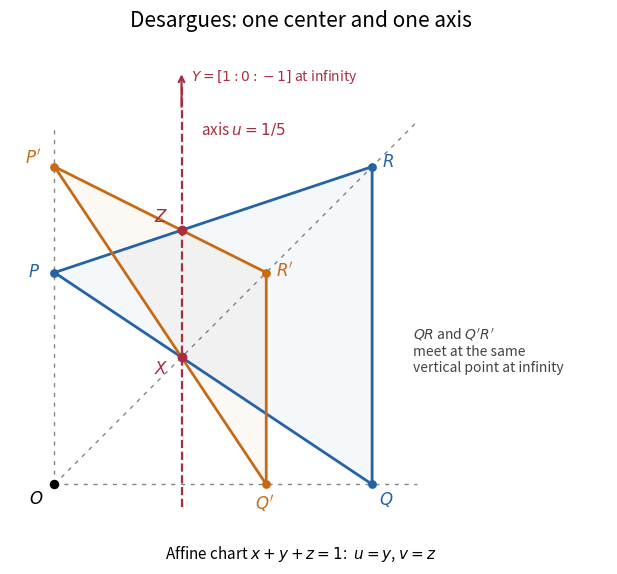

The script that saved this image:
"""Draw an exact Desargues configuration; Python 3.14, repo plotting dependencies.

Run from the intended image output directory. The affine coordinates are
u = y / (x+y+z), v = z / (x+y+z); no source-paper images are reproduced.
"""

from pathlib import Path

import matplotlib

matplotlib.use("Agg")
import matplotlib.pyplot as plt
import numpy as np


def main():
    fig, ax = plt.subplots(figsize=(8.0, 6.0), facecolor="white")
    ax.set_facecolor("white")
    blue, orange, red = "#2563a6", "#c66a16", "#a52e40"
    points = {
        "P": (0, 1 / 3), "Q": (1 / 2, 0), "R": (1 / 2, 1 / 2),
        "P'": (0, 1 / 2), "Q'": (1 / 3, 0), "R'": (1 / 3, 1 / 3),
    }
    for names, color, label in [
        (("P", "Q", "R"), blue, r"$PQR$"),
        (("P'", "Q'", "R'"), orange, r"$P'Q'R'$"),
    ]:
        triangle = np.array([points[n] for n in (*names, names[0])])
        ax.fill(triangle[:, 0], triangle[:, 1], color=color, alpha=0.045)
        ax.plot(triangle[:, 0], triangle[:, 1], color=color, lw=2, label=label)
    for endpoint in [(0, 0.56), (0.57, 0), (0.57, 0.57)]:
        ax.plot([0, endpoint[0]], [0, endpoint[1]], color="#858585",
                ls=(0, (3, 4)), lw=1, zorder=0)
    ax.plot([0.2, 0.2], [-0.035, 0.63], color=red, lw=1.6, ls="--")
    ax.annotate("", xy=(0.2, 0.65), xytext=(0.2, 0.59),
                arrowprops={"arrowstyle": "->", "color": red, "lw": 1.6})
    ax.text(0.215, 0.635, r"$Y=[1:0:-1]$ at infinity", color=red, fontsize=10)
    for name, (u, v) in points.items():
        color = orange if "'" in name else blue
        ax.scatter(u, v, color=color, s=28, zorder=4)
        offsets = {"P": (-19, -3), "P'": (-21, 2), "Q": (5, -15),
                   "Q'": (-8, -18), "R": (7, 0), "R'": (7, -3)}
        ax.annotate(rf"${name}$", (u, v), xytext=offsets[name],
                    textcoords="offset points", color=color, fontsize=12)
    for name, xy, offset in [("X", (0.2, 0.2), (-20, -12)),
                              ("Z", (0.2, 0.4), (-20, 6))]:
        ax.scatter(*xy, color=red, s=37, zorder=5)
        ax.annotate(rf"${name}$", xy, xytext=offset,
                    textcoords="offset points", color=red, fontsize=12)
    ax.scatter(0, 0, color="black", s=34, zorder=5)
    ax.annotate(r"$O$", (0, 0), xytext=(-18, -14), textcoords="offset points",
                fontsize=12)
    ax.text(0.23, 0.55, r"axis $u=1/5$", color=red, fontsize=11)
    ax.text(0.565, 0.21, "$QR$ and $Q'R'$\nmeet at the same\nvertical point at infinity",
            color="#444444", fontsize=10, va="center")
    ax.set_aspect("equal")
    ax.set_xlim(-0.07, 0.87)
    ax.set_ylim(-0.075, 0.69)
    ax.axis("off")
    fig.suptitle("Desargues: one center and one axis", fontsize=15, y=0.97)
    fig.text(0.5, 0.055, r"Affine chart $x+y+z=1$:  $u=y$, $v=z$",
             ha="center", fontsize=11)
    fig.subplots_adjust(left=0.04, right=0.98, top=0.91, bottom=0.10)
    fig.savefig(Path.cwd() / "2017-desargues-configuration.png", dpi=140,
                facecolor="white")
    plt.close(fig)


if __name__ == "__main__":
    main()
